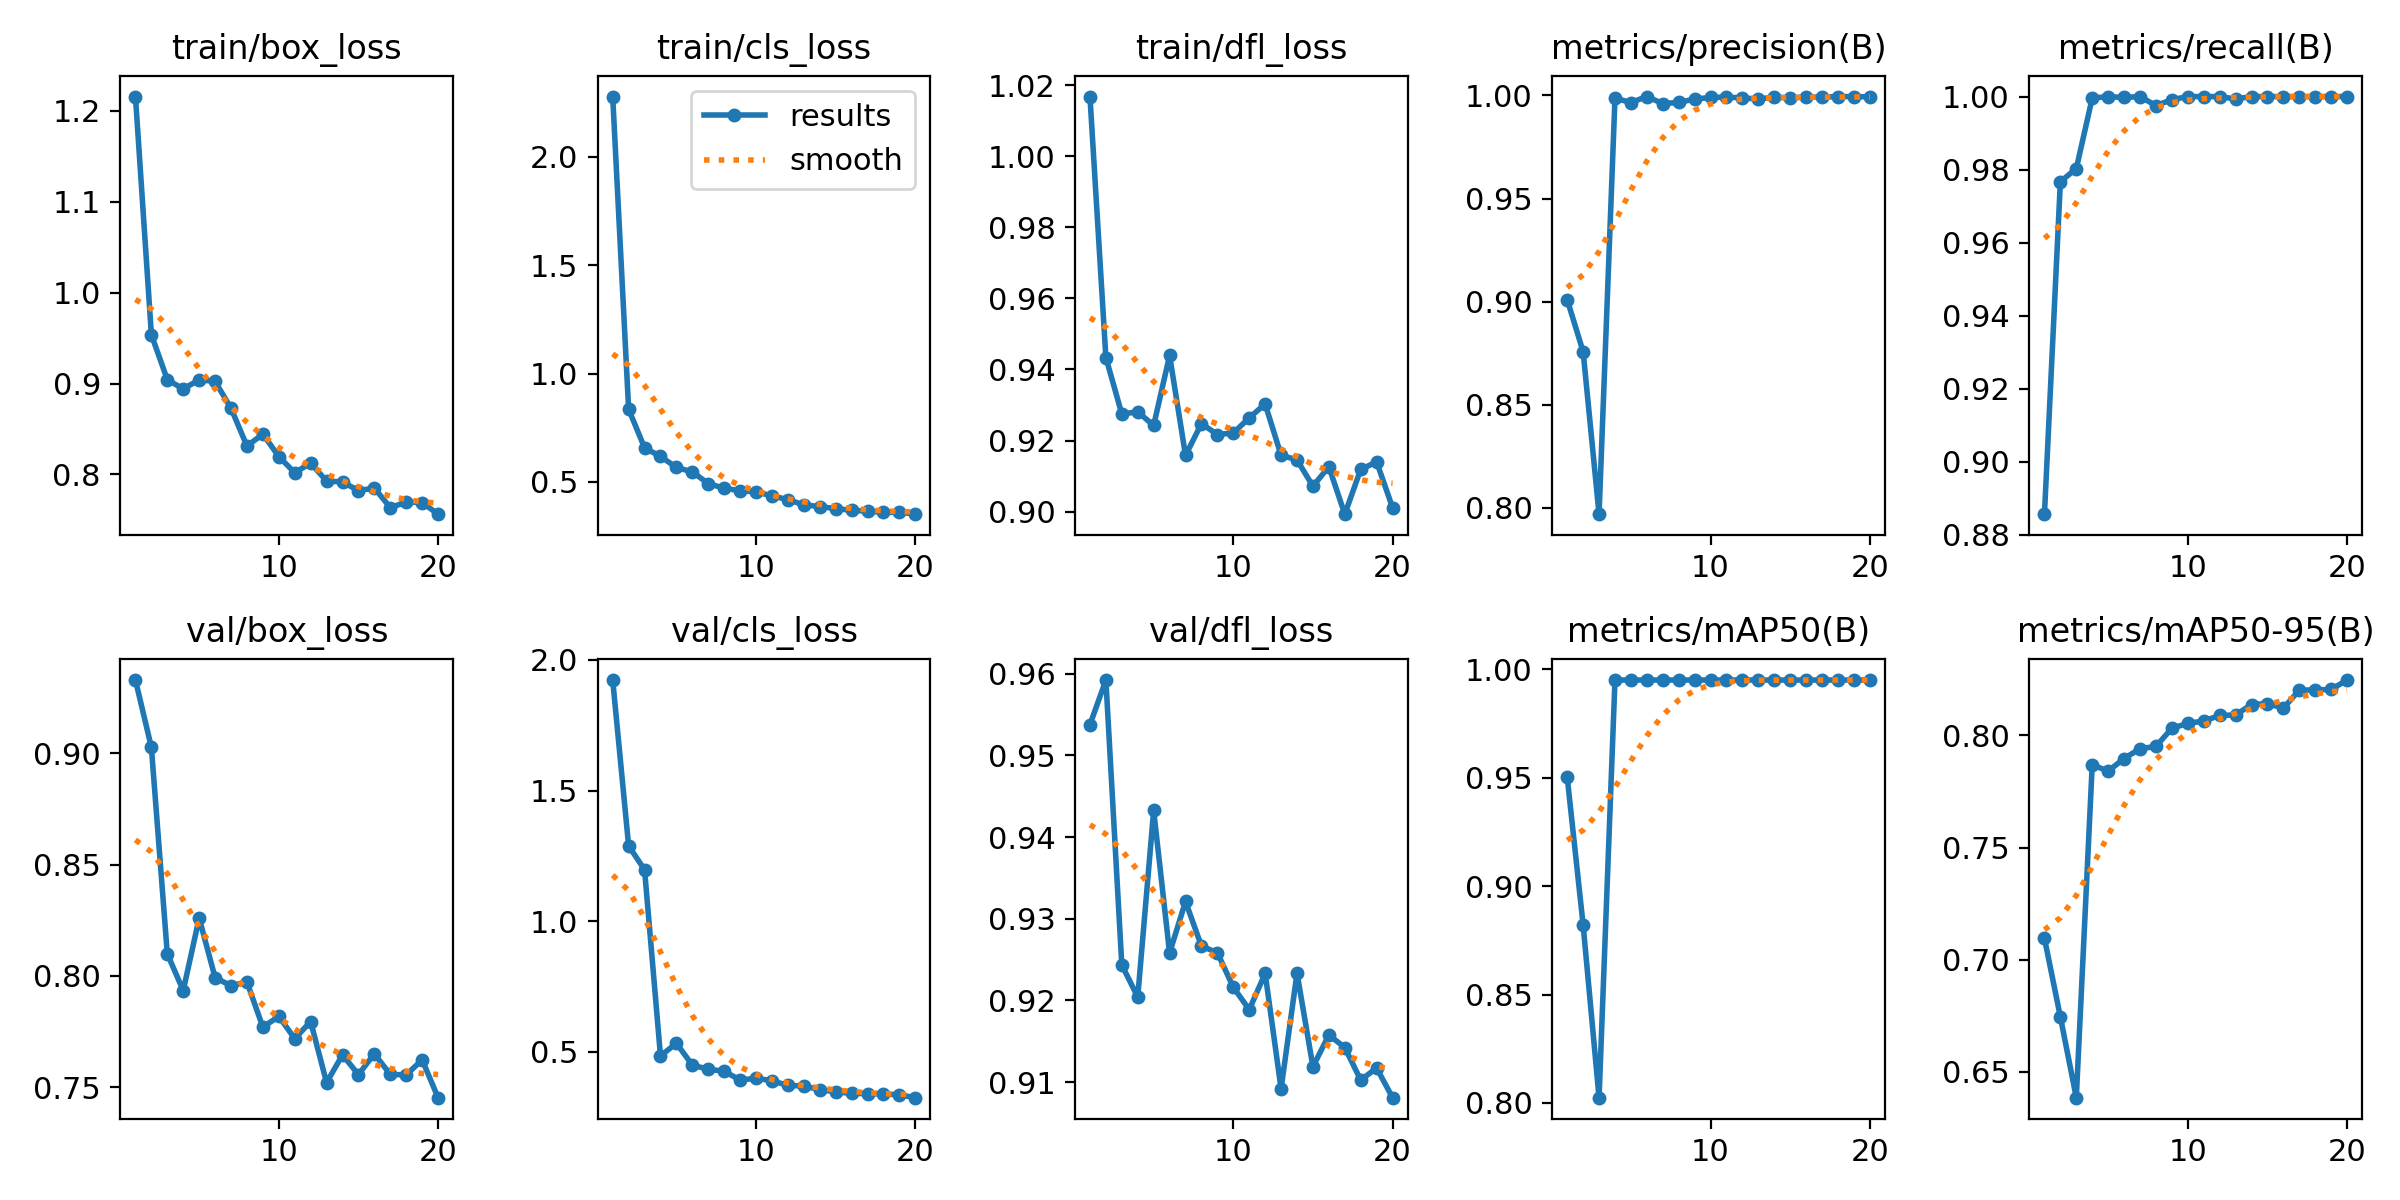

Values plotted in this chart, from the file beside it:
epoch, time, train/box_loss, train/cls_loss, train/dfl_loss, metrics/precision(B), metrics/recall(B), metrics/mAP50(B), metrics/mAP50-95(B), val/box_loss, val/cls_loss, val/dfl_loss, lr/pg0, lr/pg1, lr/pg2
1, 5.543, 1.216, 2.279, 1.017, 0.9009, 0.8856, 0.9503, 0.7095, 0.933, 1.923, 0.9538, 0.0002858, 0.0002858, 0.0002858
2, 9.238, 0.9538, 0.8357, 0.9434, 0.8757, 0.9767, 0.8821, 0.6744, 0.9027, 1.288, 0.9592, 0.0005569, 0.0005569, 0.0005569
3, 12.49, 0.9043, 0.6577, 0.9275, 0.7969, 0.9803, 0.8024, 0.6384, 0.8099, 1.197, 0.9244, 0.0007983, 0.0007983, 0.0007983
4, 15.62, 0.8941, 0.6178, 0.9281, 0.9987, 0.9996, 0.995, 0.7869, 0.7934, 0.4838, 0.9204, 0.00101, 0.00101, 0.00101
5, 18.62, 0.9041, 0.5671, 0.9242, 0.9966, 1, 0.995, 0.7841, 0.826, 0.5324, 0.9433, 0.001146, 0.001146, 0.001146
6, 22.26, 0.9024, 0.5462, 0.9439, 0.9995, 0.9998, 0.995, 0.7897, 0.7993, 0.4486, 0.9258, 0.001075, 0.001075, 0.001075
7, 25.87, 0.8729, 0.4926, 0.9158, 0.996, 1, 0.995, 0.7941, 0.7955, 0.4329, 0.9321, 0.001005, 0.001005, 0.001005
8, 29.53, 0.8312, 0.4708, 0.9247, 0.9966, 0.9975, 0.995, 0.7951, 0.7973, 0.4251, 0.9266, 0.0009339, 0.0009339, 0.0009339
9, 33.07, 0.8443, 0.4595, 0.9217, 0.9982, 0.9991, 0.995, 0.8032, 0.7769, 0.3916, 0.9258, 0.0008631, 0.0008631, 0.0008631
10, 36.75, 0.8197, 0.4537, 0.9221, 0.999, 1, 0.995, 0.8054, 0.7819, 0.3983, 0.9216, 0.0007924, 0.0007924, 0.0007924
11, 40.32, 0.8018, 0.4361, 0.9264, 0.9992, 1, 0.995, 0.8064, 0.7718, 0.389, 0.9189, 0.0007216, 0.0007216, 0.0007216
12, 43.89, 0.8125, 0.4181, 0.9303, 0.9988, 1, 0.995, 0.8089, 0.7795, 0.3708, 0.9233, 0.0006509, 0.0006509, 0.0006509
13, 47.34, 0.7927, 0.3944, 0.9159, 0.9982, 0.9993, 0.995, 0.8091, 0.752, 0.3686, 0.9092, 0.0005802, 0.0005802, 0.0005802
14, 50.75, 0.7918, 0.3861, 0.9145, 0.9992, 1, 0.995, 0.8138, 0.7645, 0.3545, 0.9233, 0.0005094, 0.0005094, 0.0005094
15, 54.3, 0.7822, 0.3771, 0.9072, 0.9988, 1, 0.995, 0.8142, 0.7557, 0.3466, 0.9119, 0.0004387, 0.0004387, 0.0004387
16, 57.83, 0.7851, 0.369, 0.9126, 0.9992, 1, 0.995, 0.8122, 0.765, 0.3403, 0.9158, 0.000368, 0.000368, 0.000368
17, 61.25, 0.7635, 0.3652, 0.8993, 0.9991, 1, 0.995, 0.8202, 0.7557, 0.3398, 0.9142, 0.0002972, 0.0002972, 0.0002972
18, 64.72, 0.7696, 0.3596, 0.9119, 0.9995, 1, 0.995, 0.8203, 0.7555, 0.3377, 0.9103, 0.0002265, 0.0002265, 0.0002265
19, 68.13, 0.7691, 0.3605, 0.914, 0.9994, 1, 0.995, 0.8205, 0.7623, 0.3351, 0.9117, 0.0001558, 0.0001558, 0.0001558
20, 71.63, 0.7563, 0.3512, 0.9011, 0.9993, 1, 0.995, 0.8247, 0.7453, 0.324, 0.9081, 8.50255e-05, 8.50255e-05, 8.50255e-05
